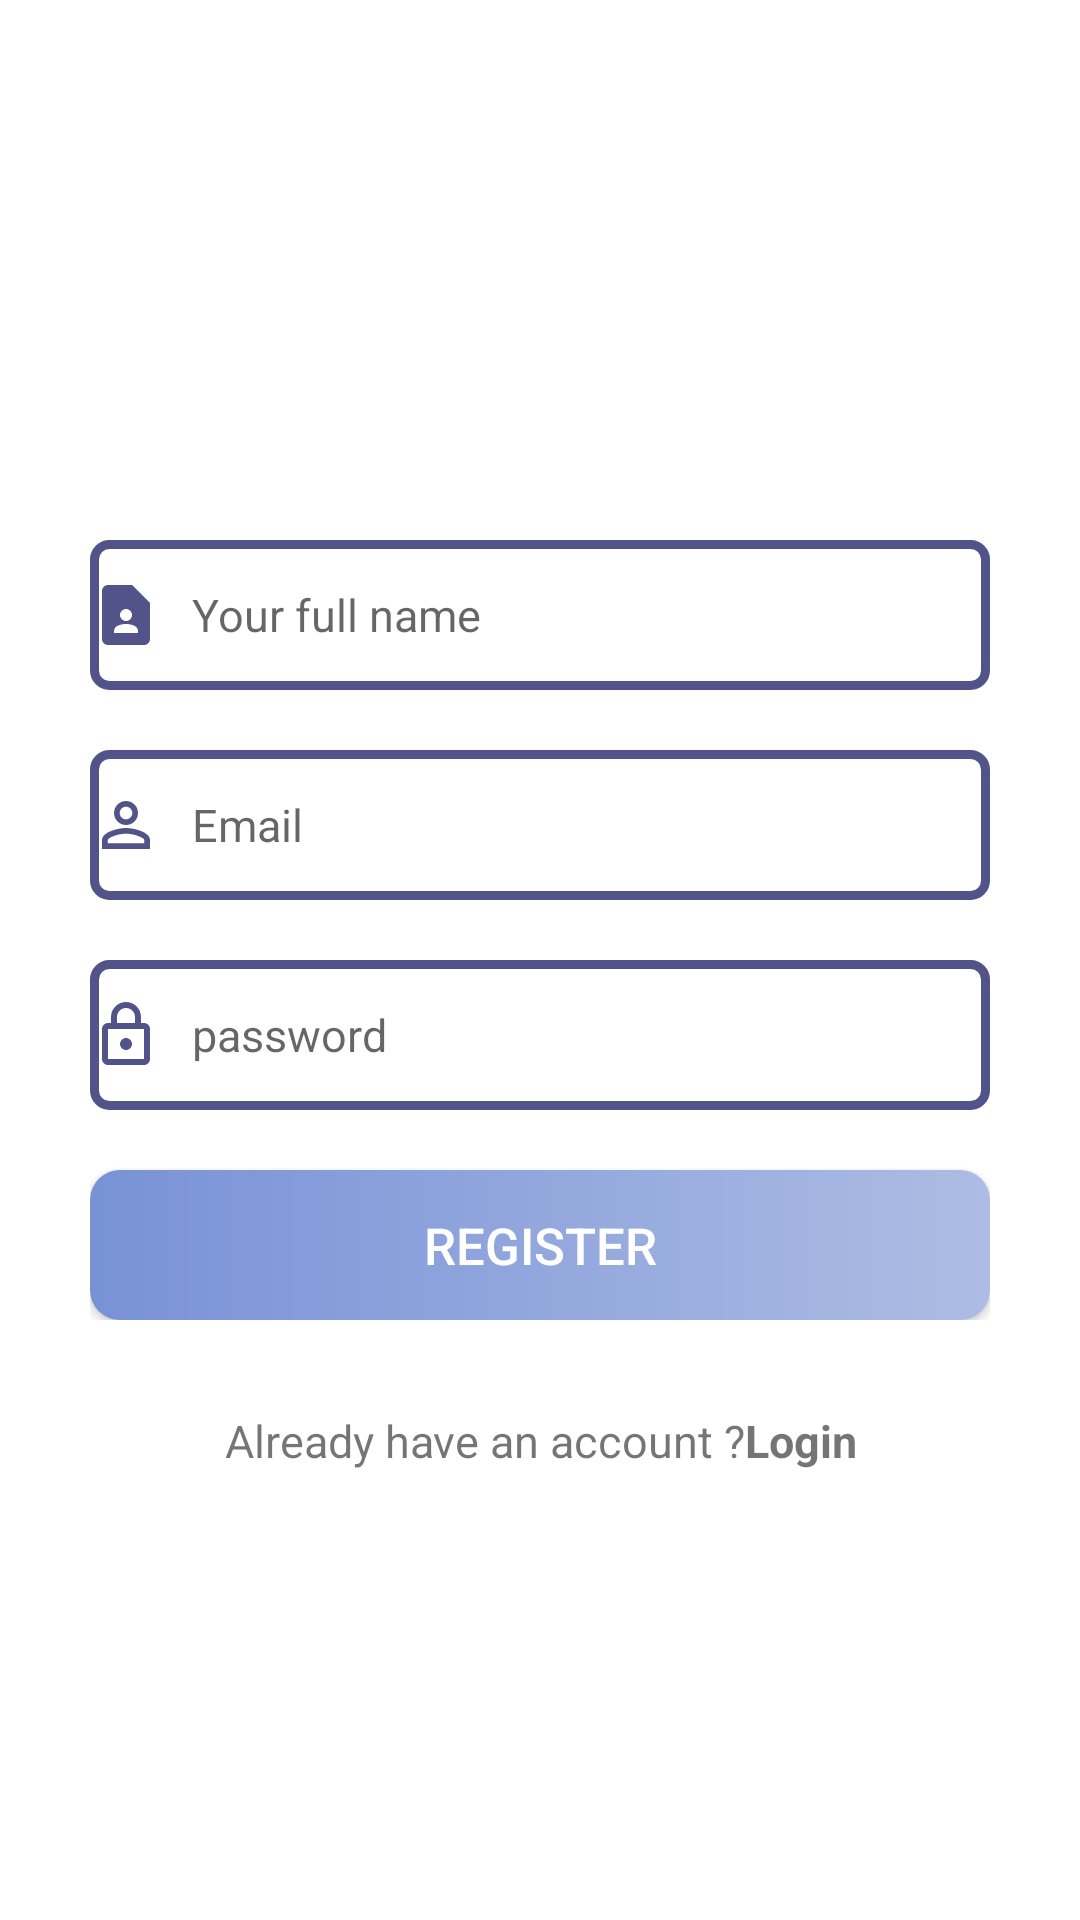

Reconstruct the res/layout file that produces this screen, plus the resources it refers to.
<!-- AndroidManifest.xml: application theme Theme.Loginpage -->
<!-- res/layout/activity_main2.xml -->
<?xml version="1.0" encoding="utf-8"?>
<RelativeLayout xmlns:android="http://schemas.android.com/apk/res/android"
    android:layout_width="match_parent"
    android:layout_height="match_parent">
    <LinearLayout
        android:layout_width="match_parent"
        android:layout_height="wrap_content"
        android:layout_marginTop="150dp"
        android:orientation="vertical"
        android:padding="30dp">
        <EditText
            android:id="@+id/rname"
            android:layout_width="match_parent"
            android:layout_height="50dp"
            android:drawableLeft="@drawable/name"
            android:drawablePadding="10dp"
            android:hint="Your full name"
            android:background="@drawable/textedit"
            android:textSize="15sp" />
        <EditText
            android:id="@+id/remail"
            android:layout_width="match_parent"
            android:layout_height="50dp"
            android:layout_marginTop="20dp"
            android:drawableLeft="@drawable/email"
            android:drawablePadding="10dp"
            android:hint="Email"
            android:background="@drawable/textedit"
            android:textSize="15sp" />
        <EditText
            android:id="@+id/rpassword"
            android:layout_width="match_parent"
            android:layout_height="50dp"
            android:layout_marginTop="20dp"
            android:drawableLeft="@drawable/password"
            android:drawablePadding="10dp"
            android:background="@drawable/textedit"
            android:hint="password"
            android:inputType="textPassword"
            android:textSize="15sp" />
        <androidx.appcompat.widget.AppCompatButton
            android:id="@+id/register_btn"
            android:layout_width="match_parent"
            android:layout_height="50dp"
            android:layout_marginTop="20dp"
            android:background="@drawable/btn"
            android:text="Register"
            android:textColor="@color/white"
            android:textSize="17sp">
        </androidx.appcompat.widget.AppCompatButton>
    </LinearLayout>
    <TextView
        android:id="@+id/signin_btn"
        android:layout_width="match_parent"
        android:layout_height="wrap_content"
        android:text="@string/login_account"
        android:textSize="15sp"
        android:layout_marginTop="470dp"
        android:gravity="center"/>
</RelativeLayout>
<!-- resources referenced by this layout -->
<resources>
  <color name="white">#FFFFFFFF</color>
  <!-- drawable btn (drawable) -->
  <?xml version="1.0" encoding="utf-8"?>
  <shape android:shape="rectangle" xmlns:android="http://schemas.android.com/apk/res/android">
  <gradient android:startColor="#525489" android:endColor="#525489"/>
      <size
          android:height="40dp"
          android:width="65dp"/>
      <gradient android:startColor="#7892D7" android:endColor="#ADBCE3">
      </gradient>
  <corners android:radius="10dp"/>
  </shape>
  <!-- drawable email (drawable) -->
  <vector android:height="24dp" android:tint="#525489"
      android:viewportHeight="24" android:viewportWidth="24"
      android:width="24dp" xmlns:android="http://schemas.android.com/apk/res/android">
      <path android:fillColor="@android:color/white" android:pathData="M12,5.9c1.16,0 2.1,0.94 2.1,2.1s-0.94,2.1 -2.1,2.1S9.9,9.16 9.9,8s0.94,-2.1 2.1,-2.1m0,9c2.97,0 6.1,1.46 6.1,2.1v1.1L5.9,18.1L5.9,17c0,-0.64 3.13,-2.1 6.1,-2.1M12,4C9.79,4 8,5.79 8,8s1.79,4 4,4 4,-1.79 4,-4 -1.79,-4 -4,-4zM12,13c-2.67,0 -8,1.34 -8,4v3h16v-3c0,-2.66 -5.33,-4 -8,-4z"/>
  </vector>
  <!-- drawable name (drawable) -->
  <vector android:height="24dp" android:tint="#525489"
      android:viewportHeight="24" android:viewportWidth="24"
      android:width="24dp" xmlns:android="http://schemas.android.com/apk/res/android">
      <path android:fillColor="@android:color/white" android:pathData="M14,2H6C4.9,2 4,2.9 4,4v16c0,1.1 0.9,2 2,2h12c1.1,0 2,-0.9 2,-2V8L14,2zM12,10c1.1,0 2,0.9 2,2c0,1.1 -0.9,2 -2,2s-2,-0.9 -2,-2C10,10.9 10.9,10 12,10zM16,18H8v-0.57c0,-0.81 0.48,-1.53 1.22,-1.85C10.07,15.21 11.01,15 12,15c0.99,0 1.93,0.21 2.78,0.58C15.52,15.9 16,16.62 16,17.43V18z"/>
  </vector>
  <!-- drawable password (drawable) -->
  <vector android:height="24dp" android:tint="#525489"
      android:viewportHeight="24" android:viewportWidth="24"
      android:width="24dp" xmlns:android="http://schemas.android.com/apk/res/android">
      <path android:fillColor="@android:color/white" android:pathData="M18,8h-1L17,6c0,-2.76 -2.24,-5 -5,-5S7,3.24 7,6v2L6,8c-1.1,0 -2,0.9 -2,2v10c0,1.1 0.9,2 2,2h12c1.1,0 2,-0.9 2,-2L20,10c0,-1.1 -0.9,-2 -2,-2zM9,6c0,-1.66 1.34,-3 3,-3s3,1.34 3,3v2L9,8L9,6zM18,20L6,20L6,10h12v10zM12,17c1.1,0 2,-0.9 2,-2s-0.9,-2 -2,-2 -2,0.9 -2,2 0.9,2 2,2z"/>
  </vector>
  <!-- drawable textedit (drawable) -->
  <?xml version="1.0" encoding="utf-8"?>
  <shape xmlns:android="http://schemas.android.com/apk/res/android"
      android:shape="rectangle">
      <stroke
          android:width="3dp"
          android:color="#525489" />
      <corners
          android:radius="5dp"/>
  </shape>
  <string name="login_account">Already have an account ?<font color="#7892D7" /><b>Login</b></string>
  <style name="Theme.Loginpage" parent="Theme.MaterialComponents.DayNight.DarkActionBar">
          
          <item name="colorPrimary">@color/primary_color</item>
          <item name="colorPrimaryVariant">@color/primary_color</item>
          <item name="colorOnPrimary">@color/white</item>
          
          <item name="colorSecondary">@color/darkblue1</item>
          <item name="colorSecondaryVariant">@color/teal_700</item>
          <item name="colorOnSecondary">@color/white</item>
          
          <item name="android:statusBarColor">?attr/colorPrimaryVariant</item>
          
      </style>
  <color name="primary_color">#7892D7</color>
  <color name="darkblue1">#525489</color>
  <color name="teal_700">#FF018786</color>
</resources>
